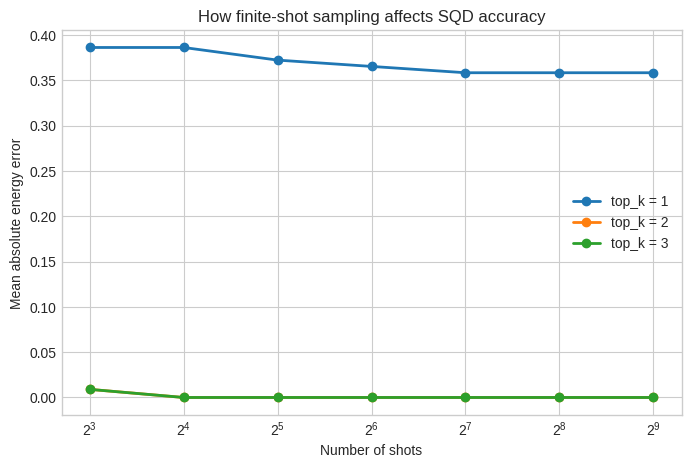

Reproduce this figure in Python.
import numpy as np
import pandas as pd
import matplotlib.pyplot as plt
from scipy.linalg import eigh

np.set_printoptions(precision=4, suppress=True)
plt.style.use("seaborn-v0_8-whitegrid")

SEED = 7
rng = np.random.default_rng(SEED)

basis_labels = [format(i, "03b") for i in range(8)]

H = np.array(
    [
        [0.2235, -0.0390, -0.1035, -0.0818, 0.1746, 0.1091, 0.1165, -0.0104],
        [-0.0390, 0.6621, 0.0706, -0.1964, -0.0782, 0.2619, 0.1095, 0.0029],
        [-0.1035, 0.0706, 0.9961, 0.1724, 0.1067, -0.2299, -0.1817, 0.1571],
        [-0.0818, -0.1964, 0.1724, -0.1773, 0.1019, -0.4778, -0.1272, -0.0414],
        [0.1746, -0.0782, 0.1067, 0.1019, 0.1418, -0.1359, -0.1793, -0.0766],
        [0.1091, 0.2619, -0.2299, -0.4778, -0.1359, 0.1014, 0.1696, 0.0552],
        [0.1165, 0.1095, -0.1817, -0.1272, -0.1793, 0.1696, 0.4227, 0.2702],
        [-0.0104, 0.0029, 0.1571, -0.0414, -0.0766, 0.0552, 0.2702, 0.4456],
    ]
)

hamiltonian_df = pd.DataFrame(H, index=basis_labels, columns=basis_labels)
hamiltonian_df

basis_lookup_df = pd.DataFrame(
    {
        "decimal_index": list(range(len(basis_labels))),
        "bitstring": basis_labels,
    }
)

basis_lookup_df

example_state = pd.Series(np.eye(len(basis_labels))[:, 3], index=basis_labels, name="|011>")
example_state

exact_eigenvalues, exact_eigenvectors = eigh(H)
exact_ground_energy = exact_eigenvalues[0]
exact_ground_state = exact_eigenvectors[:, 0]

energy_table = pd.DataFrame(
    {
        "eigenvalue": exact_eigenvalues,
    }
)

print(f"Exact ground-state energy: {exact_ground_energy:.6f}")
energy_table

normalization_check = np.linalg.norm(exact_ground_state)
print(f"Norm of the exact ground-state vector: {normalization_check:.6f}")

support_df = pd.DataFrame(
    {
        "bitstring": basis_labels,
        "amplitude": exact_ground_state,
        "probability": np.abs(exact_ground_state) ** 2,
    }
).sort_values("probability", ascending=False, ignore_index=True)

support_df

support_df["cumulative_probability"] = support_df["probability"].cumsum()
support_df

total_exact_probability = support_df["probability"].sum()
print(f"Total exact probability: {total_exact_probability:.6f}")

shots = 300
sampled_indices = rng.choice(len(basis_labels), size=shots, p=np.abs(exact_ground_state) ** 2)
counts = pd.Series(sampled_indices).value_counts().sort_values(ascending=False)

counts_df = pd.DataFrame(
    {
        "decimal": counts.index,
        "bitstring": [basis_labels[i] for i in counts.index],
        "count": counts.values,
    }
)
counts_df["empirical_probability"] = counts_df["count"] / shots

counts_df

probability_comparison_df = (
    support_df[["bitstring", "probability"]]
    .merge(counts_df[["bitstring", "empirical_probability"]], on="bitstring", how="left")
    .fillna({"empirical_probability": 0.0})
    .sort_values("probability", ascending=False, ignore_index=True)
)

probability_comparison_df

total_empirical_probability = counts_df["empirical_probability"].sum()
print(f"Total empirical probability: {total_empirical_probability:.6f}")

top_k = 2
selected_indices = counts_df.head(top_k)["decimal"].tolist()
selected_bitstrings = [basis_labels[i] for i in selected_indices]

B = np.eye(len(basis_labels))[:, selected_indices]

print("Selected basis states:", selected_bitstrings)
print("Shape of basis matrix B:", B.shape)

B_df = pd.DataFrame(B, index=basis_labels, columns=[f"chosen_{bitstring}" for bitstring in selected_bitstrings])
B_df

exact_top_bitstrings = support_df.head(top_k)["bitstring"].tolist()
selection_check_df = pd.DataFrame(
    {
        "role": ["top exact support", "sample-chosen subspace"],
        "bitstrings": [", ".join(exact_top_bitstrings), ", ".join(selected_bitstrings)],
    }
)

selection_check_df

H_sub = B.T @ H @ B
S_sub = B.T @ B

print("Projected Hamiltonian:")
print(H_sub)
print()
print("Overlap matrix:")
print(S_sub)

dimension_summary_df = pd.DataFrame(
    {
        "space": ["full Hilbert space", "reduced sampled subspace"],
        "dimension": [H.shape[0], H_sub.shape[0]],
    }
)

dimension_summary_df

sqd_eigenvalues, sqd_eigenvectors = eigh(H_sub, S_sub)
sqd_energy = sqd_eigenvalues[0]
sqd_coefficients = sqd_eigenvectors[:, 0]
sqd_state = B @ sqd_coefficients

print(f"SQD ground-state estimate: {sqd_energy:.6f}")
print("Reduced-space coefficients:")
print(sqd_coefficients)
print("Reconstructed state in the full basis:")
print(sqd_state)

state_probability_comparison_df = pd.DataFrame(
    {
        "bitstring": basis_labels,
        "exact_probability": np.abs(exact_ground_state) ** 2,
        "sqd_probability": np.abs(sqd_state) ** 2,
    }
).sort_values("exact_probability", ascending=False, ignore_index=True)

state_probability_comparison_df

ideal_indices = support_df.head(top_k)["bitstring"].map(lambda bitstring: basis_labels.index(bitstring)).tolist()
B_ideal = np.eye(len(basis_labels))[:, ideal_indices]
H_ideal = B_ideal.T @ H @ B_ideal
S_ideal = B_ideal.T @ B_ideal
ideal_energy = eigh(H_ideal, S_ideal)[0][0]

ideal_comparison_df = pd.DataFrame(
    {
        "case": ["exact full solve", "sample-chosen reduced basis", "ideal top-support reduced basis"],
        "energy": [exact_ground_energy, sqd_energy, ideal_energy],
    }
)
ideal_comparison_df["absolute_error"] = abs(ideal_comparison_df["energy"] - exact_ground_energy)

ideal_comparison_df

energy_error = abs(sqd_energy - exact_ground_energy)
state_overlap = abs(np.vdot(exact_ground_state, sqd_state))

comparison_df = pd.DataFrame(
    {
        "metric": ["Exact ground energy", "SQD ground energy", "Absolute energy error", "State overlap"],
        "value": [exact_ground_energy, sqd_energy, energy_error, state_overlap],
    }
)

comparison_df

def run_sqd_trial(shots: int, top_k: int, seed: int) -> float:
    local_rng = np.random.default_rng(seed)
    sampled = local_rng.choice(len(basis_labels), size=shots, p=np.abs(exact_ground_state) ** 2)
    counts = pd.Series(sampled).value_counts().sort_values(ascending=False)
    chosen = counts.head(top_k).index.tolist()
    B_trial = np.eye(len(basis_labels))[:, chosen]
    H_trial = B_trial.T @ H @ B_trial
    S_trial = B_trial.T @ B_trial
    trial_energy = eigh(H_trial, S_trial)[0][0]
    return abs(trial_energy - exact_ground_energy)


shot_grid = [8, 16, 32, 64, 128, 256, 512]
subspace_grid = [1, 2, 3]
rows = []

for shots_value in shot_grid:
    for subspace_size in subspace_grid:
        errors = [
            run_sqd_trial(shots=shots_value, top_k=subspace_size, seed=1000 + rep)
            for rep in range(40)
        ]
        rows.append(
            {
                "shots": shots_value,
                "subspace_size": subspace_size,
                "mean_abs_energy_error": float(np.mean(errors)),
            }
        )

experiment_df = pd.DataFrame(rows)
experiment_df

experiment_pivot_df = experiment_df.pivot(
    index="shots",
    columns="subspace_size",
    values="mean_abs_energy_error",
)

experiment_pivot_df

fig, ax = plt.subplots(figsize=(8, 5))

for subspace_size, group in experiment_df.groupby("subspace_size"):
    ax.plot(
        group["shots"],
        group["mean_abs_energy_error"],
        marker="o",
        linewidth=2,
        label=f"top_k = {subspace_size}",
    )

ax.set_xscale("log", base=2)
ax.set_xlabel("Number of shots")
ax.set_ylabel("Mean absolute energy error")
ax.set_title("How finite-shot sampling affects SQD accuracy")
ax.legend()
plt.show()

bad_indices = [0, 3, 6]  # |000>, |011>, |110>
B_bad = np.eye(len(basis_labels))[:, bad_indices]
H_bad = B_bad.T @ H @ B_bad
S_bad = B_bad.T @ B_bad
bad_energy = eigh(H_bad, S_bad)[0][0]

print("Bad subspace bitstrings:", [basis_labels[i] for i in bad_indices])
print(f"Energy from the bad subspace: {bad_energy:.6f}")
print(f"Exact ground-state energy:   {exact_ground_energy:.6f}")

failure_comparison_df = pd.DataFrame(
    {
        "case": ["exact ground state", "good sampled subspace", "bad chosen subspace"],
        "energy": [exact_ground_energy, sqd_energy, bad_energy],
    }
)
failure_comparison_df["absolute_error"] = abs(failure_comparison_df["energy"] - exact_ground_energy)

failure_comparison_df
